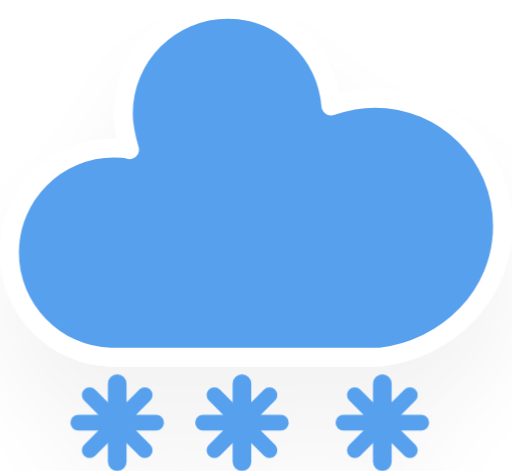
t = 0.00 s
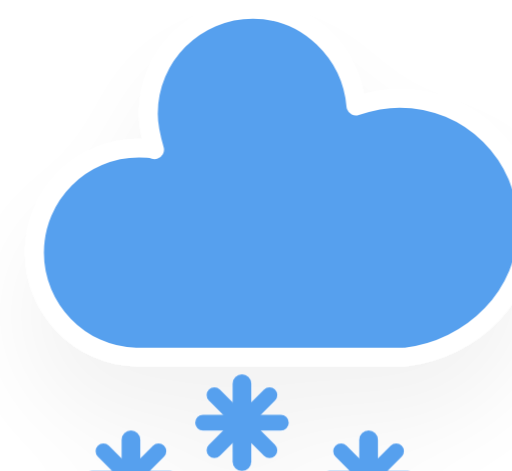
t = 1.20 s
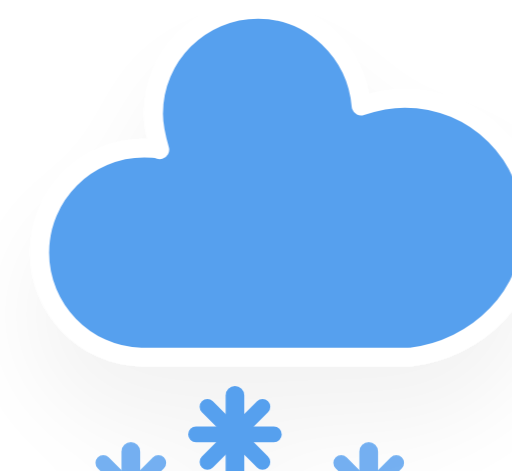
t = 1.45 s
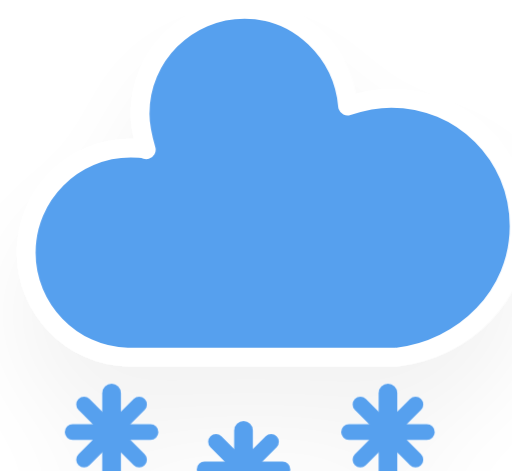
t = 2.20 s
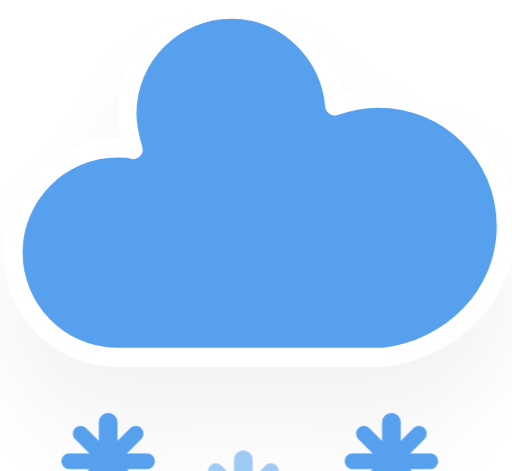
t = 2.83 s
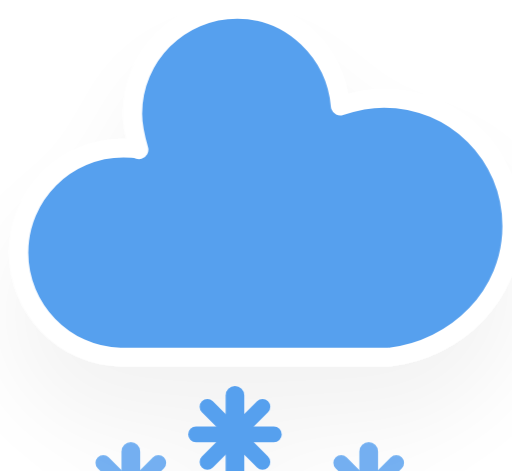
t = 3.45 s

The animated SVG that drew these frames (rendered in a browser with its animation timeline set to each time). Animation: 3 CSS @keyframes rules; one cycle of 4.20 s, repeats indefinitely.

<svg xmlns="http://www.w3.org/2000/svg" version="1.1" viewBox="11.5 7.9 32.8 30.2">
   <defs>
      <filter id="blur" x="-.24684" y="-.26897" width="1.4937" height="1.6759">
         <feGaussianBlur in="SourceAlpha" stdDeviation="3"/>
         <feOffset dx="0" dy="4" result="offsetblur"/>
         <feComponentTransfer>
            <feFuncA slope="0.05" type="linear"/>
         </feComponentTransfer>
         <feMerge>
            <feMergeNode/>
            <feMergeNode in="SourceGraphic"/>
         </feMerge>
      </filter>
      <style type="text/css">
         <![CDATA[
         /*
** CLOUDS
*/
         @keyframes am-weather-cloud-2 {
            0% {
               -webkit-transform: translate(0px, 0px);
               -moz-transform: translate(0px, 0px);
               -ms-transform: translate(0px, 0px);
               transform: translate(0px, 0px);
            }

            50% {
               -webkit-transform: translate(2px, 0px);
               -moz-transform: translate(2px, 0px);
               -ms-transform: translate(2px, 0px);
               transform: translate(2px, 0px);
            }

            100% {
               -webkit-transform: translate(0px, 0px);
               -moz-transform: translate(0px, 0px);
               -ms-transform: translate(0px, 0px);
               transform: translate(0px, 0px);
            }
         }

         .am-weather-cloud-2 {
            -webkit-animation-name: am-weather-cloud-2;
            -moz-animation-name: am-weather-cloud-2;
            animation-name: am-weather-cloud-2;
            -webkit-animation-duration: 3s;
            -moz-animation-duration: 3s;
            animation-duration: 3s;
            -webkit-animation-timing-function: linear;
            -moz-animation-timing-function: linear;
            animation-timing-function: linear;
            -webkit-animation-iteration-count: infinite;
            -moz-animation-iteration-count: infinite;
            animation-iteration-count: infinite;
         }

         /*
** SNOW
*/
         @keyframes am-weather-snow {
            0% {
               -webkit-transform: translateX(0) translateY(0);
               -moz-transform: translateX(0) translateY(0);
               -ms-transform: translateX(0) translateY(0);
               transform: translateX(0) translateY(0);
            }

            33.33% {
               -webkit-transform: translateX(-1.2px) translateY(2px);
               -moz-transform: translateX(-1.2px) translateY(2px);
               -ms-transform: translateX(-1.2px) translateY(2px);
               transform: translateX(-1.2px) translateY(2px);
            }

            66.66% {
               -webkit-transform: translateX(1.4px) translateY(4px);
               -moz-transform: translateX(1.4px) translateY(4px);
               -ms-transform: translateX(1.4px) translateY(4px);
               transform: translateX(1.4px) translateY(4px);
               opacity: 1;
            }

            100% {
               -webkit-transform: translateX(-1.6px) translateY(6px);
               -moz-transform: translateX(-1.6px) translateY(6px);
               -ms-transform: translateX(-1.6px) translateY(6px);
               transform: translateX(-1.6px) translateY(6px);
               opacity: 0;
            }
         }

         @keyframes am-weather-snow-reverse {
            0% {
               -webkit-transform: translateX(0) translateY(0);
               -moz-transform: translateX(0) translateY(0);
               -ms-transform: translateX(0) translateY(0);
               transform: translateX(0) translateY(0);
            }

            33.33% {
               -webkit-transform: translateX(1.2px) translateY(2px);
               -moz-transform: translateX(1.2px) translateY(2px);
               -ms-transform: translateX(1.2px) translateY(2px);
               transform: translateX(1.2px) translateY(2px);
            }

            66.66% {
               -webkit-transform: translateX(-1.4px) translateY(4px);
               -moz-transform: translateX(-1.4px) translateY(4px);
               -ms-transform: translateX(-1.4px) translateY(4px);
               transform: translateX(-1.4px) translateY(4px);
               opacity: 1;
            }

            100% {
               -webkit-transform: translateX(1.6px) translateY(6px);
               -moz-transform: translateX(1.6px) translateY(6px);
               -ms-transform: translateX(1.6px) translateY(6px);
               transform: translateX(1.6px) translateY(6px);
               opacity: 0;
            }
         }

         .am-weather-snow-1 {
            -webkit-animation-name: am-weather-snow;
            -moz-animation-name: am-weather-snow;
            -ms-animation-name: am-weather-snow;
            animation-name: am-weather-snow;
            -webkit-animation-duration: 2s;
            -moz-animation-duration: 2s;
            -ms-animation-duration: 2s;
            animation-duration: 2s;
            -webkit-animation-timing-function: linear;
            -moz-animation-timing-function: linear;
            -ms-animation-timing-function: linear;
            animation-timing-function: linear;
            -webkit-animation-iteration-count: infinite;
            -moz-animation-iteration-count: infinite;
            -ms-animation-iteration-count: infinite;
            animation-iteration-count: infinite;
         }

         .am-weather-snow-2 {
            -webkit-animation-name: am-weather-snow;
            -moz-animation-name: am-weather-snow;
            -ms-animation-name: am-weather-snow;
            animation-name: am-weather-snow;
            -webkit-animation-delay: 1.2s;
            -moz-animation-delay: 1.2s;
            -ms-animation-delay: 1.2s;
            animation-delay: 1.2s;
            -webkit-animation-duration: 2s;
            -moz-animation-duration: 2s;
            -ms-animation-duration: 2s;
            animation-duration: 2s;
            -webkit-animation-timing-function: linear;
            -moz-animation-timing-function: linear;
            -ms-animation-timing-function: linear;
            animation-timing-function: linear;
            -webkit-animation-iteration-count: infinite;
            -moz-animation-iteration-count: infinite;
            -ms-animation-iteration-count: infinite;
            animation-iteration-count: infinite;
         }

         .am-weather-snow-3 {
            -webkit-animation-name: am-weather-snow-reverse;
            -moz-animation-name: am-weather-snow-reverse;
            -ms-animation-name: am-weather-snow-reverse;
            animation-name: am-weather-snow-reverse;
            -webkit-animation-duration: 2s;
            -moz-animation-duration: 2s;
            -ms-animation-duration: 2s;
            animation-duration: 2s;
            -webkit-animation-timing-function: linear;
            -moz-animation-timing-function: linear;
            -ms-animation-timing-function: linear;
            animation-timing-function: linear;
            -webkit-animation-iteration-count: infinite;
            -moz-animation-iteration-count: infinite;
            -ms-animation-iteration-count: infinite;
            animation-iteration-count: infinite;
         }
         ]]>
      </style>
   </defs>
   <g transform="translate(16,-2)" filter="url(#blur)">
      <g class="am-weather-cloud-2" style="-moz-animation-duration:3s;-moz-animation-iteration-count:infinite;-moz-animation-name:am-weather-cloud-2;-moz-animation-timing-function:linear;-webkit-animation-duration:3s;-webkit-animation-iteration-count:infinite;-webkit-animation-name:am-weather-cloud-2;-webkit-animation-timing-function:linear">
         <path transform="translate(-20,-11)" d="m47.7 35.4c0-4.6-3.7-8.2-8.2-8.2-1 0-1.9 0.2-2.8 0.5-0.3-3.4-3.1-6.2-6.6-6.2-3.7 0-6.7 3-6.7 6.7 0 0.8 0.2 1.6 0.4 2.3-0.3-0.1-0.7-0.1-1-0.1-3.7 0-6.7 3-6.7 6.7 0 3.6 2.9 6.6 6.5 6.7h17.2c4.4-0.5 7.9-4 7.9-8.4z" fill="#57a0ee" stroke="#fff" stroke-linejoin="round" stroke-width="1.2"/>
      </g>
      <g class="am-weather-snow-1" style="-moz-animation-duration:2s;-moz-animation-iteration-count:infinite;-moz-animation-name:am-weather-snow;-moz-animation-timing-function:linear;-ms-animation-duration:2s;-ms-animation-iteration-count:infinite;-ms-animation-name:am-weather-snow;-ms-animation-timing-function:linear;-webkit-animation-duration:2s;-webkit-animation-iteration-count:infinite;-webkit-animation-name:am-weather-snow;-webkit-animation-timing-function:linear">
         <g transform="translate(3,28)" fill="none" stroke="#57a0ee" stroke-linecap="round">
            <line transform="translate(0,9)" y1="-2.5" y2="2.5" stroke-width="1.2"/>
            <line transform="rotate(45,-10.864,4.5)" y1="-2.5" y2="2.5"/>
            <line transform="rotate(90,-4.5,4.5)" y1="-2.5" y2="2.5"/>
            <line transform="rotate(135,-1.864,4.5)" y1="-2.5" y2="2.5"/>
         </g>
      </g>
      <g class="am-weather-snow-2" style="-moz-animation-delay:1.2s;-moz-animation-duration:2s;-moz-animation-iteration-count:infinite;-moz-animation-name:am-weather-snow;-moz-animation-timing-function:linear;-ms-animation-delay:1.2s;-ms-animation-duration:2s;-ms-animation-iteration-count:infinite;-ms-animation-name:am-weather-snow;-ms-animation-timing-function:linear;-webkit-animation-delay:1.2s;-webkit-animation-duration:2s;-webkit-animation-iteration-count:infinite;-webkit-animation-name:am-weather-snow;-webkit-animation-timing-function:linear">
         <g transform="translate(11,28)" fill="none" stroke="#57a0ee" stroke-linecap="round">
            <line transform="translate(0,9)" y1="-2.5" y2="2.5" stroke-width="1.2"/>
            <line transform="rotate(45,-10.864,4.5)" y1="-2.5" y2="2.5"/>
            <line transform="rotate(90,-4.5,4.5)" y1="-2.5" y2="2.5"/>
            <line transform="rotate(135,-1.864,4.5)" y1="-2.5" y2="2.5"/>
         </g>
      </g>
      <g class="am-weather-snow-3" style="-moz-animation-duration:2s;-moz-animation-iteration-count:infinite;-moz-animation-name:am-weather-snow-reverse;-moz-animation-timing-function:linear;-ms-animation-duration:2s;-ms-animation-iteration-count:infinite;-ms-animation-name:am-weather-snow-reverse;-ms-animation-timing-function:linear;-webkit-animation-duration:2s;-webkit-animation-iteration-count:infinite;-webkit-animation-name:am-weather-snow-reverse;-webkit-animation-timing-function:linear">
         <g transform="translate(20,28)" fill="none" stroke="#57a0ee" stroke-linecap="round">
            <line transform="translate(0,9)" y1="-2.5" y2="2.5" stroke-width="1.2"/>
            <line transform="rotate(45,-10.864,4.5)" y1="-2.5" y2="2.5"/>
            <line transform="rotate(90,-4.5,4.5)" y1="-2.5" y2="2.5"/>
            <line transform="rotate(135,-1.864,4.5)" y1="-2.5" y2="2.5"/>
         </g>
      </g>
   </g>
</svg>